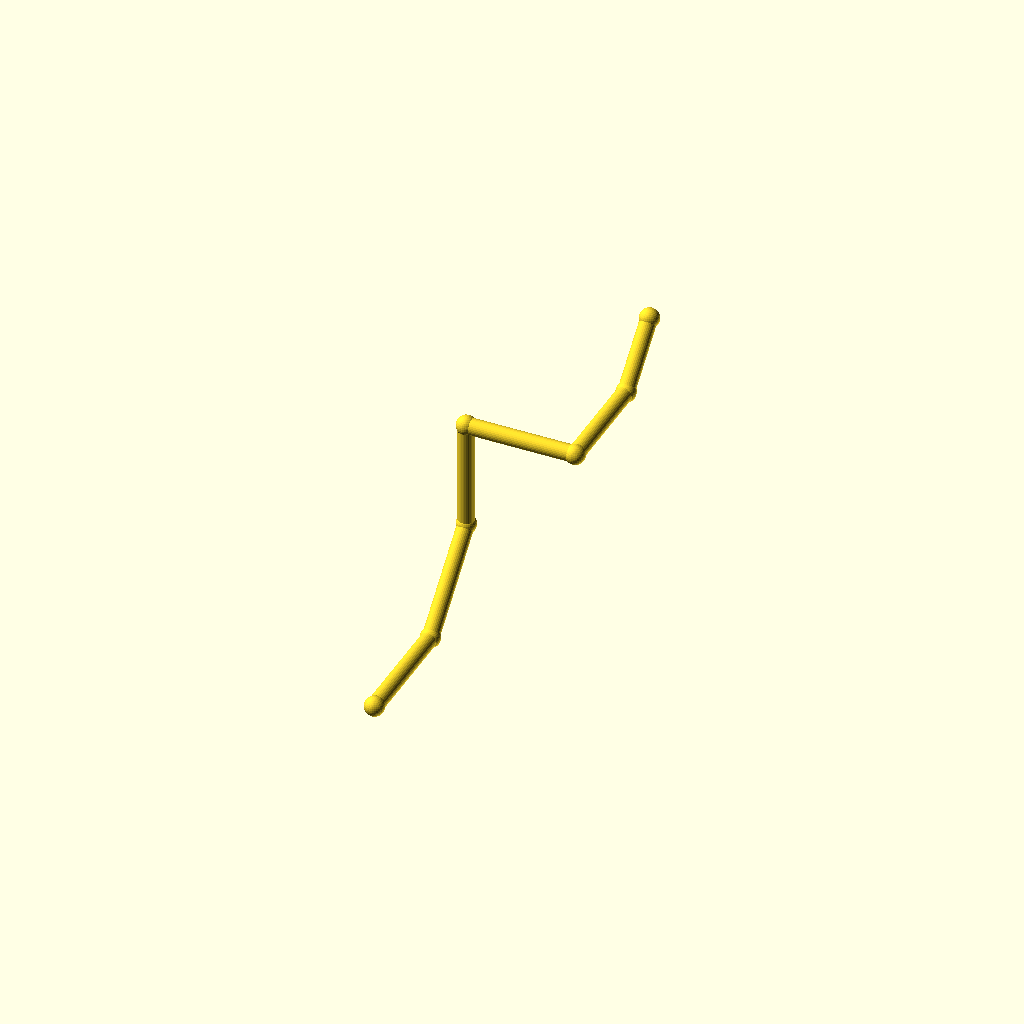
Cell 1: rendered with the file's own defaults.
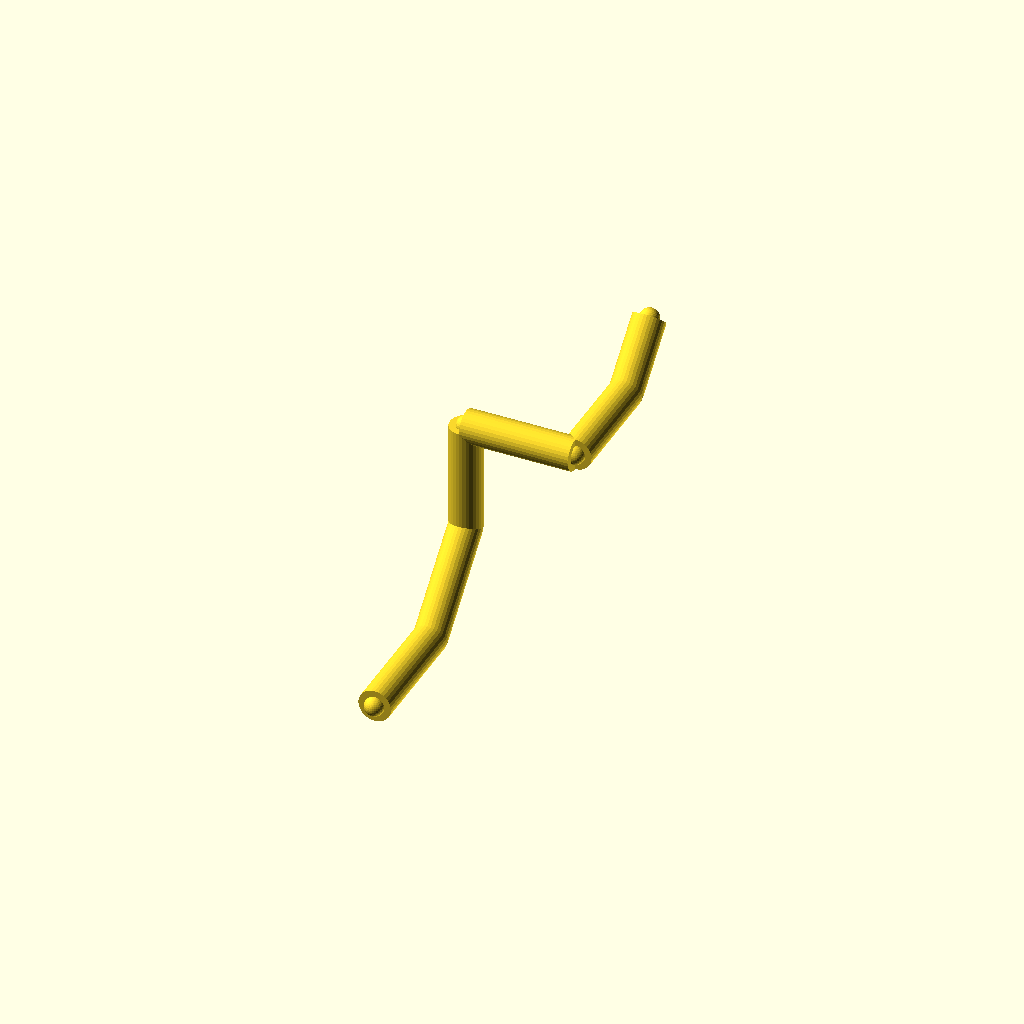
Cell 2: pipe_r = 6 (everything else at default).
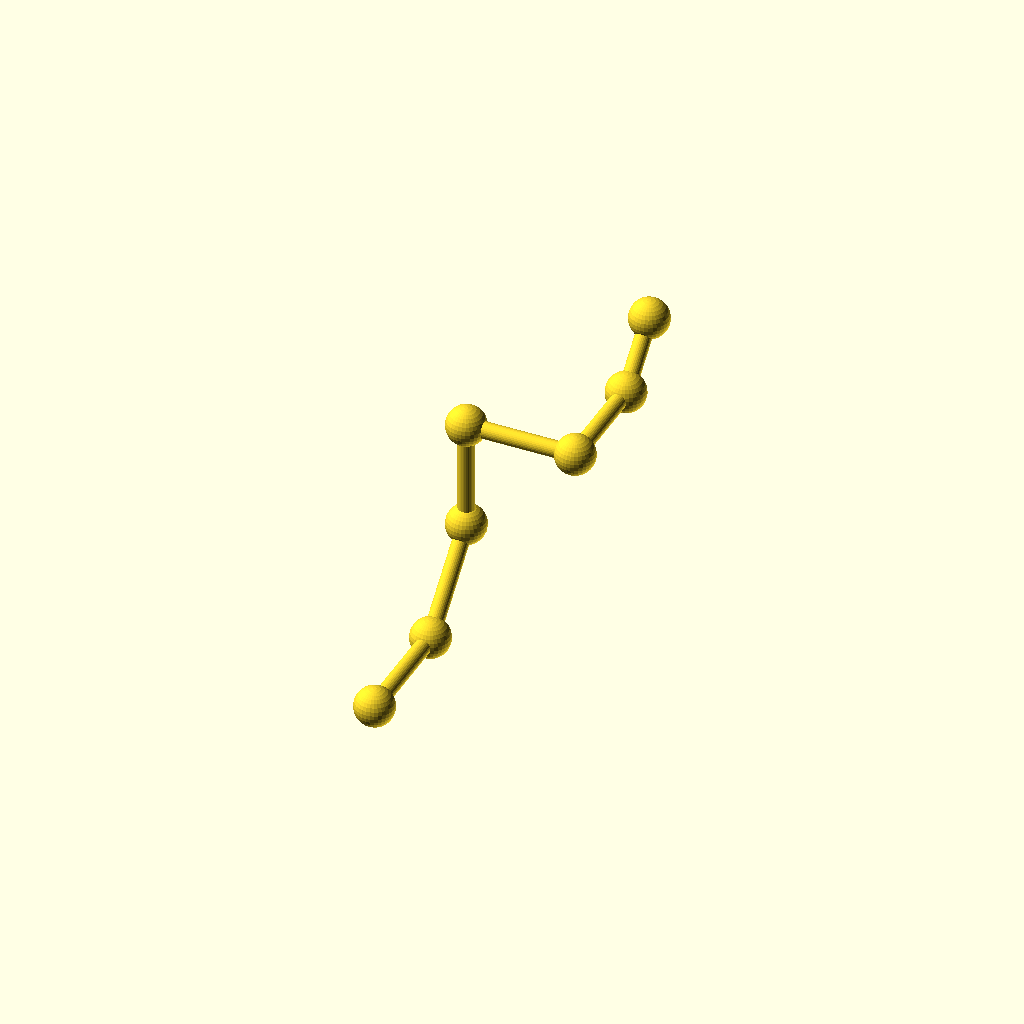
Cell 3: the same model with collar_r = 7.2.
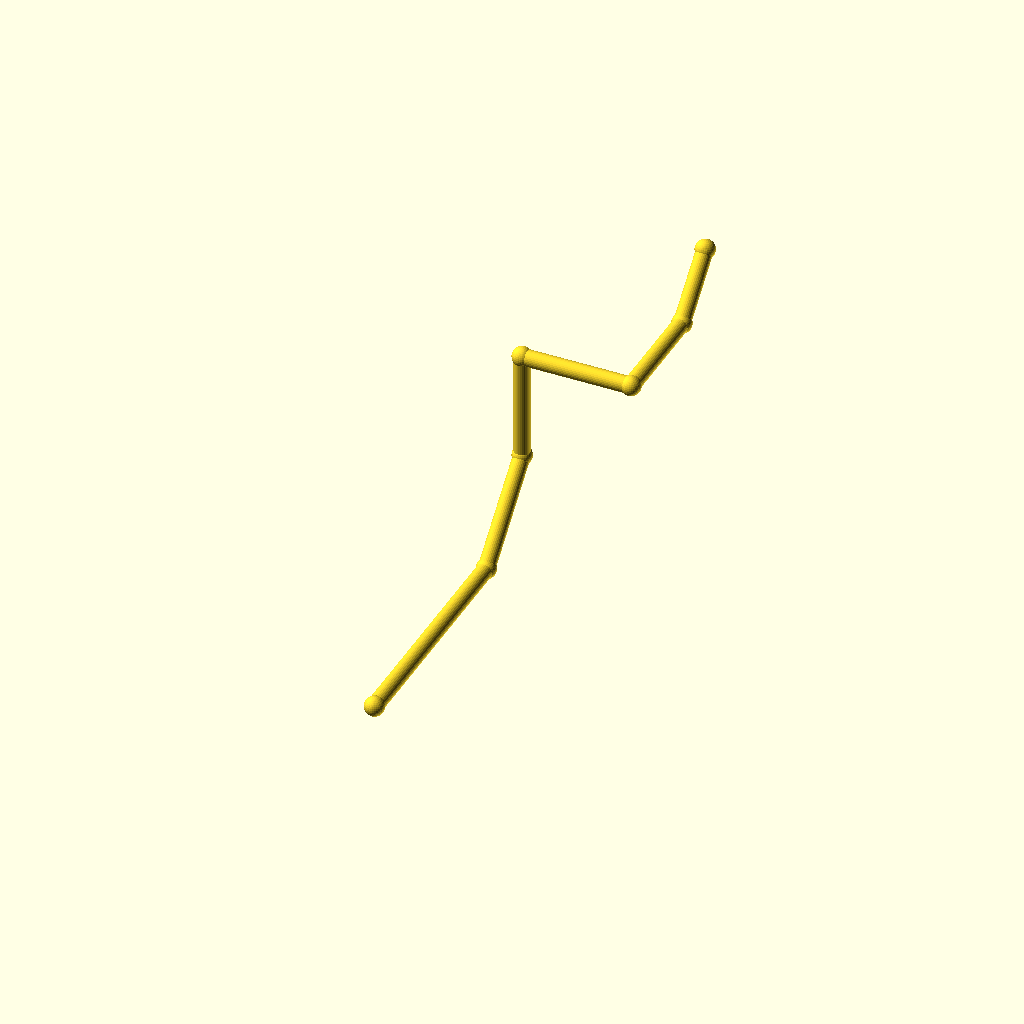
Cell 4 — leg_1 set to 88, the other parameters unchanged.
All cells are drawn from one camera (rotation 55°, 0°, 25°, orthographic, colour scheme Cornfield), so only the parameter changes between them.
Source of the model, optional_data/data/wire2/piperoutes/scene_0225.scad:
$fn = 32;

// ----------------------------------------------------------------------
// Pipe route
// ----------------------------------------------------------------------

// --- parameters (mm) ---
pipe_r = 3;               // pipe radius
collar_r = 3.6;           // joint collar radius
turn_90 = 90;             // right-angle elbow, degrees
turn_45 = 45;             // diagonal elbow angle, degrees
leg_1 = 44;               // length of pipe segment 1
leg_2 = 40;               // length of pipe segment 2
leg_3 = 40;               // length of pipe segment 3
leg_4 = 40;               // length of pipe segment 4
leg_5 = 40;               // length of pipe segment 5
leg_6 = 26;               // length of pipe segment 6
segments = 6;             // number of straight pipe segments
fit_tol = 0.05;           // declared fit tolerance (prompt contract)
free_tol = 0.3;           // declared free tolerance (prompt contract)

bbox_x = (leg_4) - (0) + 2 * collar_r;  // overall X, joints included
bbox_y = (leg_1 + leg_2 / sqrt(2) + leg_5 + leg_6 / sqrt(2)) - (0) + 2 * collar_r;  // overall Y, joints included
bbox_z = (leg_2 / sqrt(2) + leg_3 + leg_6 / sqrt(2)) - (0) + 2 * collar_r;  // overall Z, joints included
pipe_d = 2 * pipe_r;  // pipe outer diameter
collar_d = 2 * collar_r;  // collar diameter
p0 = [0, 0, 0];
p1 = p0 + [0, 1, 0] * leg_1;
p2 = p1 + [0, 1 / sqrt(2), 1 / sqrt(2)] * leg_2;
p3 = p2 + [0, 0, 1] * leg_3;
p4 = p3 + [1, 0, 0] * leg_4;
p5 = p4 + [0, 1, 0] * leg_5;
p6 = p5 + [0, 1 / sqrt(2), 1 / sqrt(2)] * leg_6;
nodes = [p0, p1, p2, p3, p4, p5, p6];

module member(a, b, r) {
  /* round stock from joint a to joint b, ends buried in the joint balls */
  d = b - a;
  length = norm(d);
  translate(a) rotate([0, acos(d[2] / length), atan2(d[1], d[0])])
    cylinder(h = length, r = r);
}

module joint(p, r) {
  /* ball at the joint centre, fatter than every member meeting there */
  translate(p) sphere(r = r);
}

/* members - each call is one graph edge */
member(nodes[0], nodes[1], pipe_r);
member(nodes[1], nodes[2], pipe_r);
member(nodes[2], nodes[3], pipe_r);
member(nodes[3], nodes[4], pipe_r);
member(nodes[4], nodes[5], pipe_r);
member(nodes[5], nodes[6], pipe_r);

/* joint balls */
for (p = nodes) joint(p, collar_r);
Customizer parameters (derived from the source; name, type, default, range or options):
pipe_r: number, default 3
collar_r: number, default 3.6
turn_90: number, default 90
turn_45: number, default 45
leg_1: number, default 44
leg_2: number, default 40
leg_3: number, default 40
leg_4: number, default 40
leg_5: number, default 40
leg_6: number, default 26
segments: number, default 6
fit_tol: number, default 0.05
free_tol: number, default 0.3
p0: vector, default [0, 0, 0]
